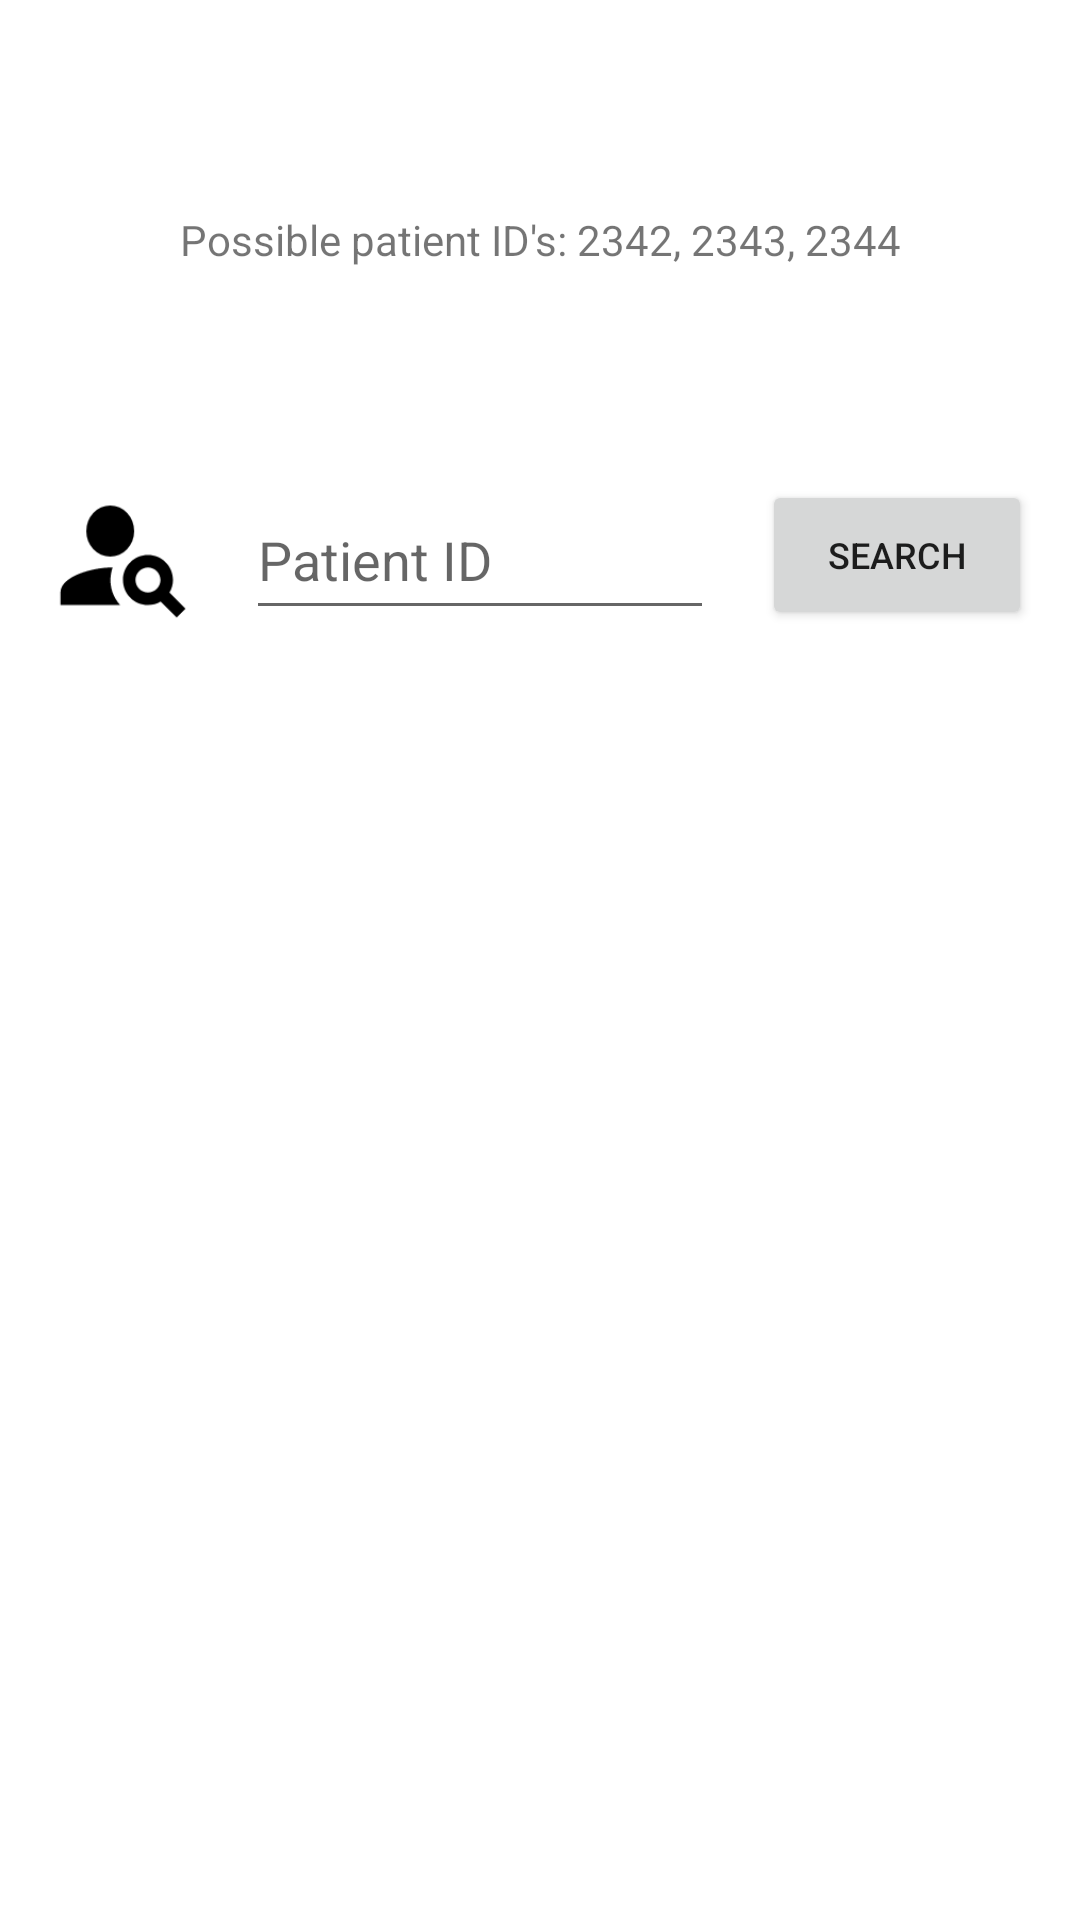

Android layout source for this screen:
<!-- AndroidManifest.xml: application theme Theme.PrematureBabyAndroid -->
<!-- res/layout/view_clinician_landing.xml -->
<?xml version="1.0" encoding="utf-8"?>
<androidx.constraintlayout.widget.ConstraintLayout xmlns:android="http://schemas.android.com/apk/res/android"
    xmlns:app="http://schemas.android.com/apk/res-auto"
    xmlns:tools="http://schemas.android.com/tools"
    android:layout_width="match_parent"
    android:layout_height="match_parent">

    <EditText
        android:id="@+id/et_patient_id_input"
        android:layout_width="0dp"
        android:layout_height="50dp"
        android:layout_marginStart="16dp"
        android:layout_marginLeft="16dp"
        android:layout_marginTop="160dp"
        android:layout_marginEnd="16dp"
        android:layout_marginRight="16dp"
        android:autofillHints=""
        android:ems="10"
        android:hint="Patient ID"
        android:inputType="number"
        app:layout_constraintBottom_toTopOf="@+id/searched_for"
        app:layout_constraintEnd_toStartOf="@+id/bt_search"
        app:layout_constraintHorizontal_bias="0.5"
        app:layout_constraintStart_toEndOf="@+id/ic_search"
        app:layout_constraintTop_toTopOf="parent" />

    <ImageView
        android:id="@+id/ic_search"
        android:layout_width="50dp"
        android:layout_height="50dp"
        android:layout_marginStart="16dp"
        android:layout_marginLeft="16dp"
        android:layout_marginTop="160dp"
        app:layout_constraintEnd_toStartOf="@+id/et_patient_id_input"
        app:layout_constraintHorizontal_bias="0.5"
        app:layout_constraintStart_toStartOf="parent"
        app:layout_constraintTop_toTopOf="parent"
        app:srcCompat="@drawable/ic_search" />

    <Button
        android:id="@+id/bt_search"
        android:layout_width="90dp"
        android:layout_height="50dp"
        android:layout_marginTop="160dp"
        android:layout_marginEnd="16dp"
        android:layout_marginRight="16dp"
        android:onClick="searchId"
        android:text="SEARCH"
        android:textSize="12sp"
        app:layout_constraintEnd_toEndOf="parent"
        app:layout_constraintHorizontal_bias="0.5"
        app:layout_constraintStart_toEndOf="@+id/et_patient_id_input"
        app:layout_constraintTop_toTopOf="parent" />

    <TextView
        android:id="@+id/searched_for"
        android:layout_width="0dp"
        android:layout_height="0dp"
        android:layout_marginStart="16dp"
        android:layout_marginLeft="16dp"
        android:layout_marginTop="16dp"
        android:layout_marginEnd="16dp"
        android:layout_marginRight="16dp"
        android:layout_marginBottom="16dp"
        app:layout_constraintBottom_toTopOf="@+id/iv_summary"
        app:layout_constraintEnd_toStartOf="@+id/bt_search"
        app:layout_constraintHorizontal_bias="1.0"
        app:layout_constraintStart_toEndOf="@+id/ic_search"
        app:layout_constraintTop_toBottomOf="@+id/et_patient_id_input" />

    <ImageView
        android:id="@+id/iv_measurement"
        android:layout_width="90dp"
        android:layout_height="90dp"
        android:layout_marginEnd="32dp"
        android:layout_marginRight="32dp"
        android:layout_marginBottom="160dp"
        android:visibility="invisible"
        app:layout_constraintBottom_toBottomOf="parent"
        app:layout_constraintEnd_toEndOf="parent"
        app:srcCompat="@drawable/ic_measurement" />

    <ImageView
        android:id="@+id/iv_summary"
        android:layout_width="90dp"
        android:layout_height="90dp"
        android:layout_marginStart="16dp"
        android:layout_marginLeft="16dp"
        android:layout_marginTop="52dp"
        android:layout_marginEnd="16dp"
        android:layout_marginRight="16dp"
        android:layout_marginBottom="160dp"
        android:visibility="invisible"
        app:layout_constraintBottom_toBottomOf="parent"
        app:layout_constraintEnd_toStartOf="@+id/iv_measurement"
        app:layout_constraintHorizontal_bias="0.478"
        app:layout_constraintStart_toEndOf="@+id/iv_diary"
        app:layout_constraintTop_toBottomOf="@+id/searched_for"
        app:srcCompat="@drawable/ic_summary" />

    <ImageView
        android:id="@+id/iv_diary"
        android:layout_width="90dp"
        android:layout_height="90dp"
        android:layout_marginStart="32dp"
        android:layout_marginLeft="32dp"
        android:layout_marginBottom="160dp"
        android:visibility="invisible"
        app:layout_constraintBottom_toBottomOf="parent"
        app:layout_constraintStart_toStartOf="parent"
        app:srcCompat="@drawable/ic_diary" />

    <TextView
        android:id="@+id/tv_View_Diary"
        android:layout_width="90dp"
        android:layout_height="60dp"
        android:layout_marginStart="32dp"
        android:layout_marginLeft="32dp"
        android:layout_marginTop="16dp"
        android:lineSpacingExtra="8sp"
        android:text="View Diary"
        android:textSize="14sp"
        android:textStyle="bold"
        android:visibility="invisible"
        app:layout_constraintStart_toStartOf="parent"
        app:layout_constraintTop_toBottomOf="@+id/iv_diary" />

    <TextView
        android:id="@+id/tv_View_Summary"
        android:layout_width="90dp"
        android:layout_height="60dp"
        android:layout_marginStart="16dp"
        android:layout_marginLeft="16dp"
        android:layout_marginTop="16dp"
        android:layout_marginEnd="16dp"
        android:layout_marginRight="16dp"
        android:lineSpacingExtra="8sp"
        android:text="View Summary"
        android:textSize="14sp"
        android:textStyle="bold"
        android:visibility="invisible"
        app:layout_constraintEnd_toStartOf="@+id/tv_Enter_Measurement"
        app:layout_constraintHorizontal_bias="0.478"
        app:layout_constraintStart_toEndOf="@+id/tv_View_Diary"
        app:layout_constraintTop_toBottomOf="@+id/iv_summary" />

    <TextView
        android:id="@+id/tv_Enter_Measurement"
        android:layout_width="90dp"
        android:layout_height="60dp"
        android:layout_marginTop="16dp"
        android:layout_marginEnd="32dp"
        android:layout_marginRight="32dp"
        android:lineSpacingExtra="8sp"
        android:text="Enter Measurement"
        android:textSize="14sp"
        android:textStyle="bold"
        android:visibility="invisible"
        app:layout_constraintEnd_toEndOf="parent"
        app:layout_constraintTop_toBottomOf="@+id/iv_measurement" />

    <TextView
        android:id="@+id/textView"
        android:layout_width="264dp"
        android:layout_height="0dp"
        android:layout_marginTop="32dp"
        android:layout_marginBottom="32dp"
        android:gravity="center"
        android:text="Possible patient ID's: 2342, 2343, 2344"
        app:layout_constraintBottom_toTopOf="@+id/et_patient_id_input"
        app:layout_constraintEnd_toEndOf="parent"
        app:layout_constraintStart_toStartOf="parent"
        app:layout_constraintTop_toTopOf="parent" />

</androidx.constraintlayout.widget.ConstraintLayout>
<!-- resources referenced by this layout -->
<resources>
  <!-- drawable ic_diary: png bitmap (drawable-hdpi, 2114 bytes) -->
  <!-- drawable ic_measurement: png bitmap (drawable-hdpi, 2362 bytes) -->
  <!-- drawable ic_search: png bitmap (drawable-hdpi, 1097 bytes) -->
  <!-- drawable ic_summary: png bitmap (drawable-hdpi, 2121 bytes) -->
  <style name="Theme.PrematureBabyAndroid" parent="Theme.MaterialComponents.DayNight.DarkActionBar">
          
          <item name="colorPrimary">@color/baby_teal</item>
          <item name="colorPrimaryVariant">@color/baby_dark_teal</item>
          <item name="colorOnPrimary">@color/white</item>
          
          <item name="colorSecondary">@color/teal_200</item>
          <item name="colorSecondaryVariant">@color/teal_700</item>
          <item name="colorOnSecondary">@color/black</item>
          
          <item name="android:statusBarColor" tools:targetApi="l">?attr/colorPrimaryVariant</item>
          
      </style>
  <color name="baby_teal">#03DAC5</color>
  <color name="baby_dark_teal">#3abaae</color>
  <color name="white">#FFFFFFFF</color>
  <color name="teal_200">#FF03DAC5</color>
  <color name="teal_700">#FF018786</color>
  <color name="black">#FF000000</color>
</resources>
